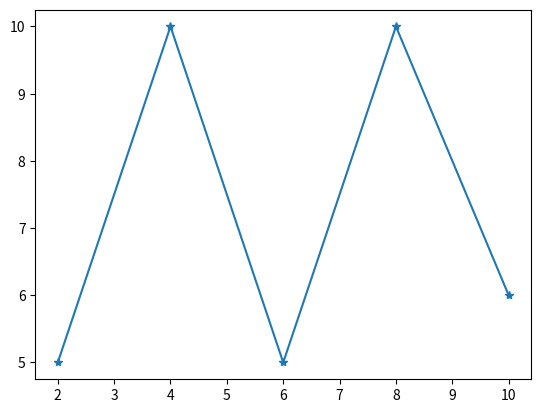

Recreate this plot in Python.
import numpy as np
import matplotlib.pyplot as plt
x=np.array([2,4,6,8,10])
y=np.array([5,10,5,10,6])
plt.plot(x,y,marker="*")
plt.show()
